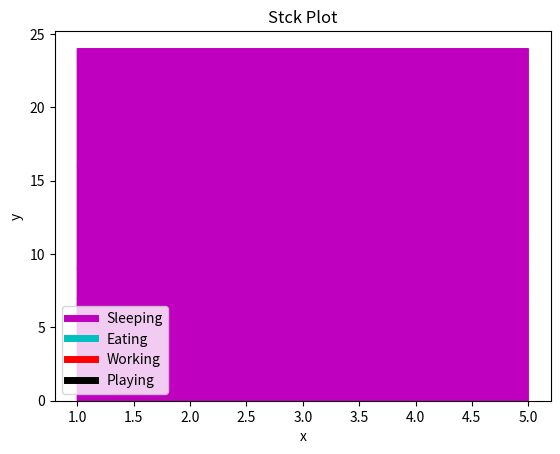

The matplotlib source for this figure:
import matplotlib.pyplot as plt

days = [1,2,3,4,5]

sleeping = [7,8,6,11,7]
eating = [2,3,4,3,2]
working = [7,8,7,2,2]
playing = [8,5,7,8,13]

plt.plot([],[], color='m', label='Sleeping', linewidth=5)
plt.plot([],[], color='c', label='Eating', linewidth=5)
plt.plot([],[], color='r', label='Working', linewidth=5)
plt.plot([],[], color='k', label='Playing', linewidth=5)

plt.stackplot(days,sleeping,eating,working,playing,color=['m','c','r','k'])

plt.xlabel('x')
plt.ylabel('y')
plt.title('Stck Plot')
plt.legend()
plt.show()